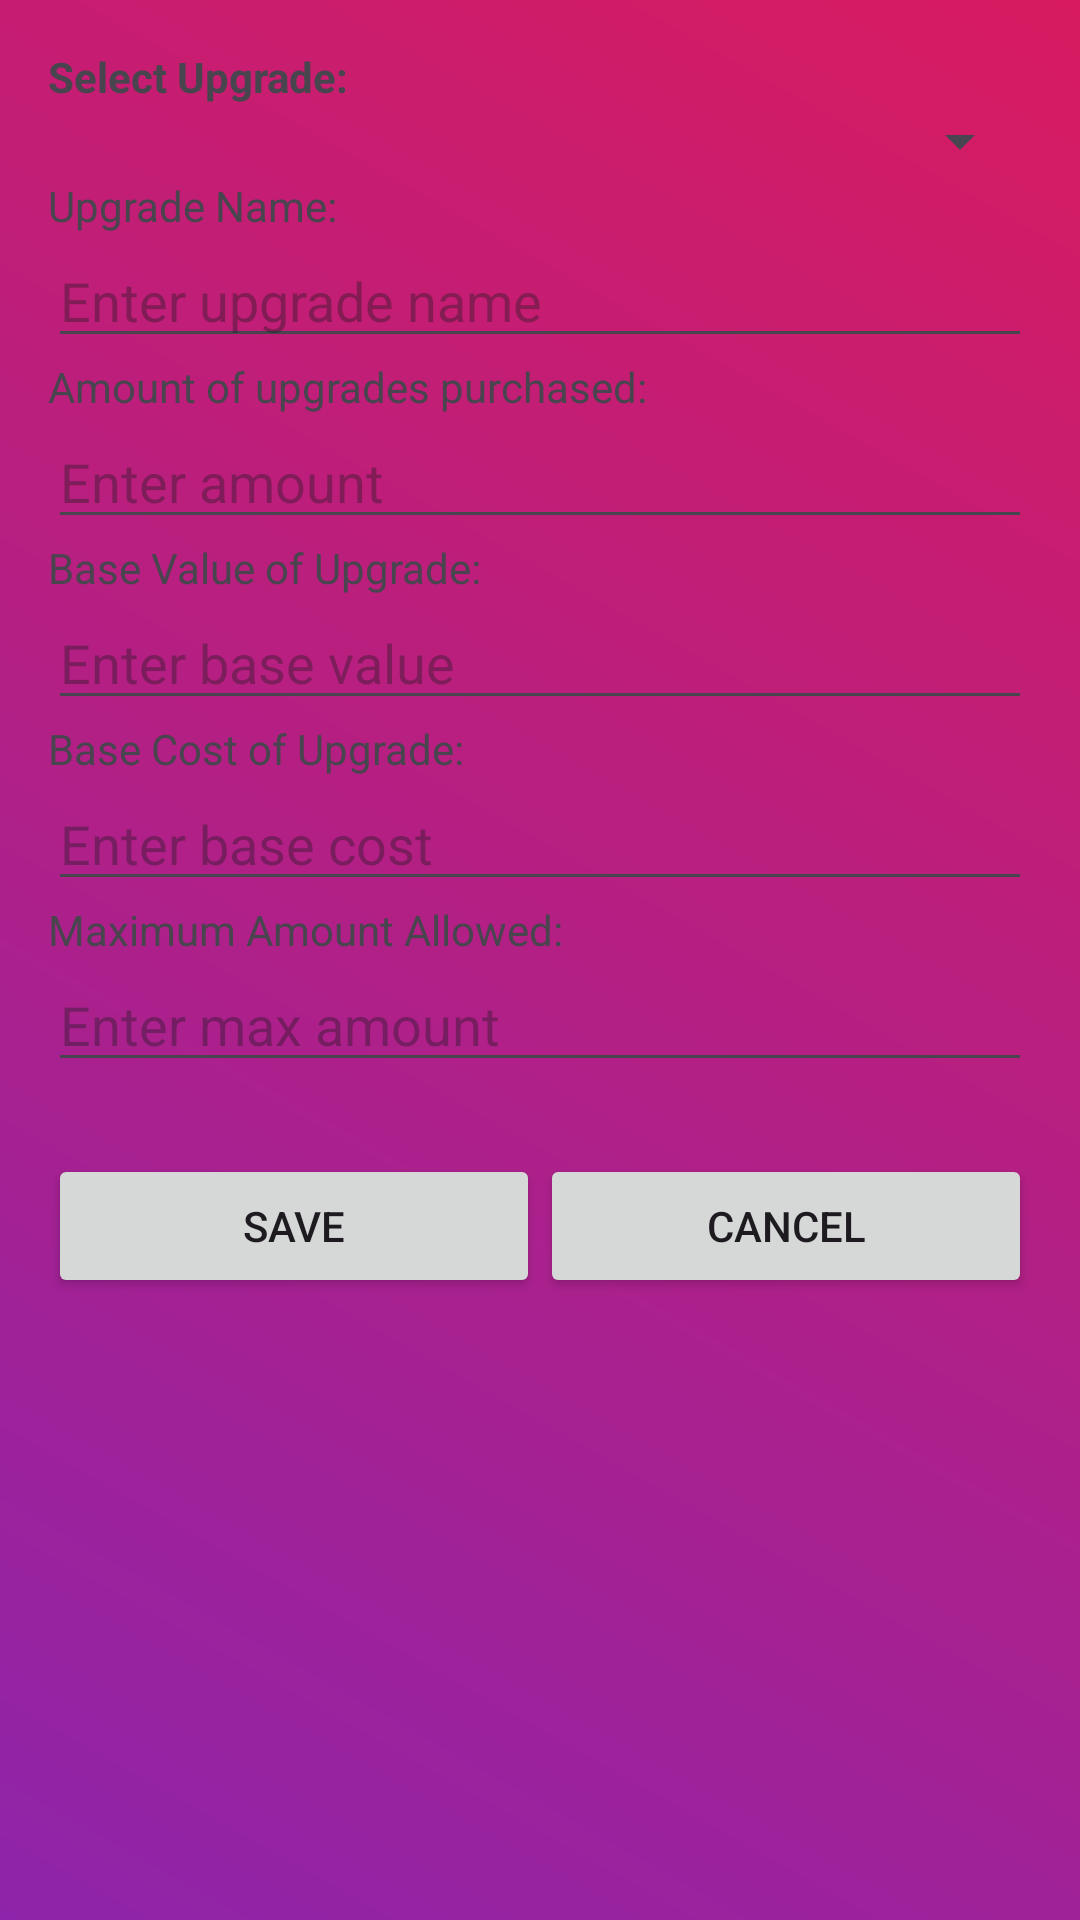

Android layout source for this screen:
<!-- AndroidManifest.xml: application theme Theme.MobilClicker -->
<!-- res/layout/activity_edit.xml -->
<?xml version="1.0" encoding="utf-8"?>
<LinearLayout
    xmlns:android="http://schemas.android.com/apk/res/android"
    android:id="@+id/edit_layout"
    android:layout_width="match_parent"
    android:layout_height="match_parent"
    android:orientation="vertical"
    android:background="@drawable/gradient_upgrades"
    android:padding="16dp">

    
    <TextView
        android:layout_width="wrap_content"
        android:layout_height="wrap_content"
        android:text="Select Upgrade:"
        android:textStyle="bold" />

    
    <Spinner
        android:id="@+id/upgrade_spinner"
        android:layout_width="match_parent"
        android:layout_height="wrap_content"
        android:spinnerMode="dropdown" />

    
    <TextView
        android:layout_width="wrap_content"
        android:layout_height="wrap_content"
        android:text="Upgrade Name:" />
    <EditText
        android:id="@+id/edit_name"
        android:layout_width="match_parent"
        android:layout_height="wrap_content"
        android:hint="Enter upgrade name" />

    <TextView
        android:layout_width="wrap_content"
        android:layout_height="wrap_content"
        android:text="Amount of upgrades purchased:" />
    <EditText
        android:id="@+id/edit_amount"
        android:layout_width="match_parent"
        android:layout_height="wrap_content"
        android:inputType="number"
        android:hint="Enter amount" />

    <TextView
        android:layout_width="wrap_content"
        android:layout_height="wrap_content"
        android:text="Base Value of Upgrade:" />
    <EditText
        android:id="@+id/edit_base_value"
        android:layout_width="match_parent"
        android:layout_height="wrap_content"
        android:inputType="numberDecimal"
        android:hint="Enter base value" />

    <TextView
        android:layout_width="wrap_content"
        android:layout_height="wrap_content"
        android:text="Base Cost of Upgrade:" />
    <EditText
        android:id="@+id/edit_base_cost"
        android:layout_width="match_parent"
        android:layout_height="wrap_content"
        android:inputType="numberDecimal"
        android:hint="Enter base cost" />

    <TextView
        android:layout_width="wrap_content"
        android:layout_height="wrap_content"
        android:text="Maximum Amount Allowed:" />
    <EditText
        android:id="@+id/edit_max_amount"
        android:layout_width="match_parent"
        android:layout_height="wrap_content"
        android:inputType="number"
        android:hint="Enter max amount" />

    
    <LinearLayout
        android:layout_width="match_parent"
        android:layout_height="wrap_content"
        android:orientation="horizontal"
        android:layout_marginTop="24dp"
        android:gravity="center">

        <Button
            android:id="@+id/save_button"
            android:layout_width="0dp"
            android:layout_height="wrap_content"
            android:layout_weight="1"
            android:text="Save" />

        <Button
            android:id="@+id/cancel_button"
            android:layout_width="0dp"
            android:layout_height="wrap_content"
            android:layout_weight="1"
            android:text="Cancel" />
    </LinearLayout>

</LinearLayout>
<!-- resources referenced by this layout -->
<resources>
  <!-- drawable gradient_upgrades (drawable) -->
  <shape xmlns:android="http://schemas.android.com/apk/res/android">
      <gradient
          android:angle="45"
          android:startColor="#8E24AA"
          android:endColor="#D81B60"
          android:type="linear" />
  </shape>
  <style name="Theme.MobilClicker" parent="Base.Theme.MobilClicker" />
  <style name="Base.Theme.MobilClicker" parent="Theme.Material3.DayNight.NoActionBar">
          
          
      </style>
</resources>
